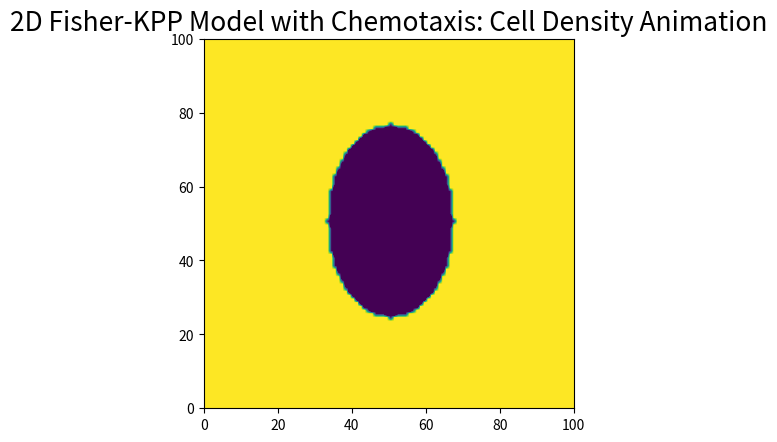
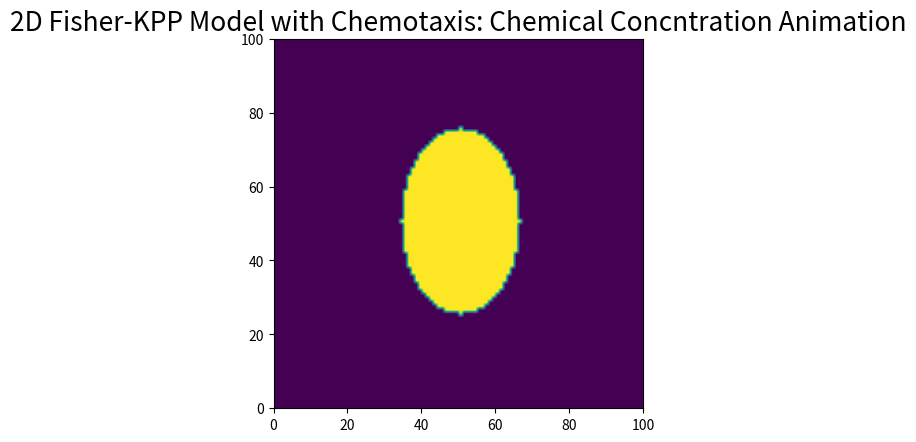
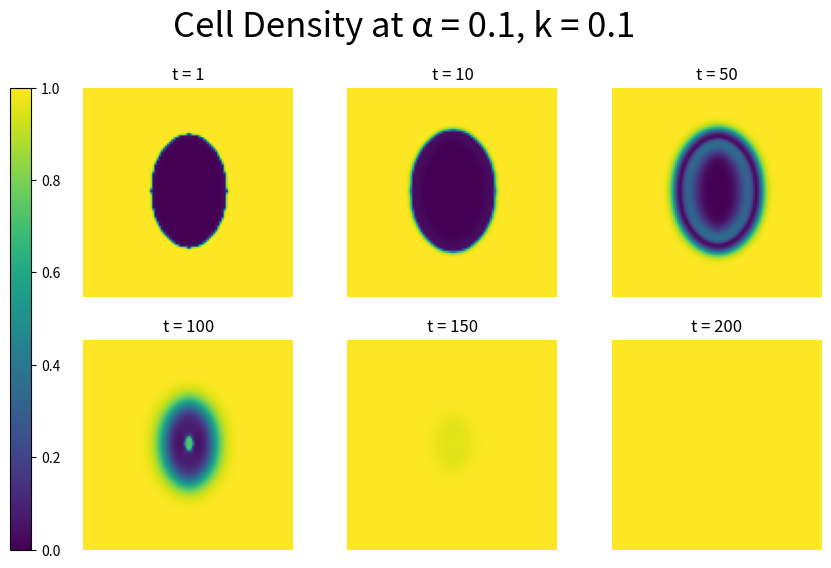
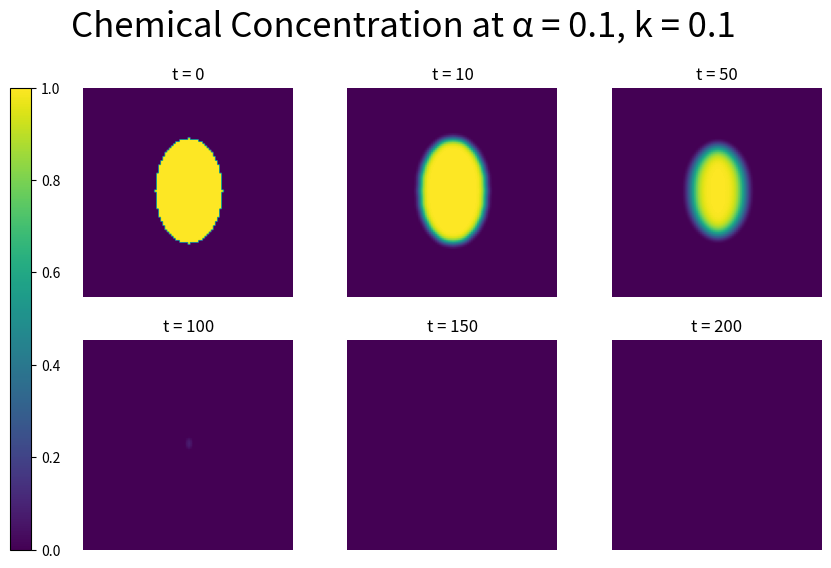

These figures' Python source, in order:
import numpy as np
import matplotlib.pyplot as plt
import matplotlib.animation as animation
import math
import matplotlib.gridspec as gridspec


alpha = 0.1 #chemotaxis parameter
k = 0.1 #degradation rate of the chemotactic signal
D = 0.15 
r = 0.1 
N  = 100 
D2 = 0.13

def create_chemotaxis_array(N:int, shape:str = "circle"):
    """
    Returns an initial condition 2D array.
    Parameters:
        N: the number of spatial points in the discretization
        shape: the shape of the initial condition (e.g., "circle", "rectangle", "oval", "elongated rectangle")
    """

    nc = np.zeros((2, N, N))
    nc[0] = 1  # cell density everywhere
    nc[1] = 0  # chemical concentration everywhere

    center = N // 2
    Y, X = np.ogrid[:N, :N]

    if shape == "circle":
        radius = N // 5
        distance = np.sqrt((X - center)**2 + (Y - center)**2)
        mask = distance <= radius

    elif shape == "rectangle":
        mask = np.zeros((N, N), dtype=bool)
        mask[N//4:N//2, N//4:N//2] = True

    elif shape == "oval":
        height = N // 4 
        width = N // 6       
        mask = ((X - center)**2) / (width**2) + ((Y - center)**2) / (height**2) <= 1

    elif shape == "elongated rectangle":
        mask = np.zeros((N, N), dtype=bool)
        mask[N//3:2*N//3, N//4:3*N//4] = True

    else:
        raise ValueError(f"Shape '{shape}' not recognized.")

    # Apply wound: remove cells, add chemical
    nc[0][mask] = 0  # cells removed in wound
    nc[1][mask] = 1  # chemical only in wound

    return nc

def chemotaxis_eqs(nc):
    """
    Sets up the Fisher-KPP model with chemotaxis for array nc, returning the PDEs dn/dt and dc/dt.
    """
    n, c = nc
    #computing laplacians - we are applying the 2D finite difference numerical scheme
    #moving up
    n_up = np.roll(n, shift=1, axis=0)
    c_up = np.roll(c, shift=1, axis=0)
    #moving down
    n_down = np.roll(n, shift=-1, axis=0)
    c_down = np.roll(c, shift = -1, axis = 0)
    #moving left
    n_left = np.roll(n, shift=1, axis=1)
    c_left = np.roll(c, shift=1, axis=1)
    #moving right
    n_right = np.roll(n, shift=-1, axis=1)
    c_right = np.roll(c, shift=-1, axis = 1)

    # 5 point stencil
    lap_n_5 = n_up + n_down + n_left + n_right - 4*n
    lap_c_5 = c_up + c_down + c_left + c_right - 4*c

    #equations:
    dndt = D * lap_n_5 - alpha * (n / np.clip(c, 1e-3, None)) * lap_c_5 + r * n * (1-n) #need to do + 1e-10 to avoid division by 0 errors that blow up the simulation
    dcdt = -k * n + D2 * lap_c_5

    return (dndt, dcdt)

def numerical_integration_explicit_eulers(nc, dt = 0.01, num_iters = 50000):
    """
    Numerically integrates array nc obtained from chemotaxis_eqs function using Explicit Euler's method.
    """

    narr_updates = []
    carr_updates = []

    for i in range(num_iters): 
        nt, ct = chemotaxis_eqs(nc) #recomputing the PDEs

        nc[0] = nc[0] + nt * dt #updating n
        nc[1] = nc[1] + ct * dt #updating c
        nc[1] = np.maximum(nc[1], 0) #prevent chemical from going negative

        #Boundary conditions:
        #dirichlet on vertical sides, there are always cells surrounding the wound: u = 1
        nc[0][:, 0] = 1
        nc[0][:, -1] = 1
        #neumann on horizontal sides, cell flux along the horizontal sides is none: u = u (this is especially important for when the wound vertically extends and "touches" the top and bottom of the grid)
        nc[0][0, :] = nc[0][1, :]
        nc[0][-1, :] = nc[0][-2, :]

        if i % 50 == 0: #appending every 50 iterations
            narr_updates.append(np.copy(nc[0]))
            carr_updates.append(np.copy(nc[1]))
    
    return narr_updates, carr_updates

def animate_celldensity(narr_updates, N):
    """
    Creates an animation of the cell density over time.
    """
    fig, ax = plt.subplots(1, 1)
    im = ax.imshow(
    	narr_updates[0],
    	interpolation="bilinear",
    	vmin=0,
    	vmax=1,
    	origin="lower",
    	extent=[0, N, 0, N],
	)

    def update(frame):
        im.set_array(narr_updates[frame])
        #im.set_clim(vmin=np.min(narr_updates[frame]), vmax=np.max(narr_updates[frame]) + 0.01)
        return (im, )
    

    ani = animation.FuncAnimation(
    	fig, update, interval=50, blit=True, frames = len(narr_updates), repeat = False
	)
    plt.title(f"2D Fisher-KPP Model with Chemotaxis: Cell Density Animation", fontsize=19)
    plt.show()

def animate_chemical(carr_updates, N):
    """
    Creates an animation of the chemical concentration over time.
    """
    fig, ax = plt.subplots(1, 1)
    im = ax.imshow(
    	carr_updates[0],
    	interpolation="bilinear",
    	vmin=0,
    	vmax=1,
    	origin="lower",
    	extent=[0, N, 0, N],
	)

    def update(frame):
        im.set_array(carr_updates[frame])
        #im.set_clim(vmin=np.min(carr_updates[frame]), vmax=np.max(carr_updates[frame]) + 0.01)
        return (im, )
    

    ani = animation.FuncAnimation(
    	fig, update, interval=50, blit=True, frames = len(carr_updates), repeat = False
	)
    plt.title(f"2D Fisher-KPP Model with Chemotaxis: Chemical Concntration Animation", fontsize=19)
    plt.show()

def plot_static_snapshots_density(uarr_updates, N, times, dt):
    """
    Plots static snapshots at specified times of the uarr_updates array.
    """
    iterations = [int(t / dt) for t in times]
    frame_indices = [i // 50 for i in iterations]

    num_snapshots = len(times)
    ncols = 3
    nrows = math.ceil(num_snapshots / ncols)

    # Create figure with gridspec to make room for left-side colorbar
    fig = plt.figure(figsize=(3.5 * ncols, 3 * nrows))
    gs = gridspec.GridSpec(nrows, ncols + 1, width_ratios=[0.1] + [1]*ncols, wspace=0.3)

    axes = []
    for i in range(num_snapshots):
        row = i // ncols
        col = i % ncols + 1  # Shift by 1 because column 0 is for colorbar
        ax = fig.add_subplot(gs[row, col])
        axes.append(ax)

    for ax, idx, t in zip(axes, frame_indices, times):
        im = ax.imshow(
            uarr_updates[idx],
            cmap='viridis',
            origin='lower',
            extent=[0, N, 0, N],
            vmin=0,
            vmax=1
        )
        ax.set_title(f"t = {t}", fontsize=12)
        ax.axis('off')

    cax = fig.add_subplot(gs[:, 0])
    fig.colorbar(im, cax=cax)
    #cax.set_ylabel('Concentration', rotation=270, labelpad=15)

    fig.suptitle(f"Cell Density at α = {alpha}, k = {k}", fontsize=25)
    plt.subplots_adjust(top=0.85, bottom=0.08)
    plt.tight_layout()
    plt.show()

def plot_static_snapshots_chemical(carr_updates, N, times, dt):
    """
    Plots static snapshots at specified times of the carr_updates array.
    """
    iterations = [int(t / dt) for t in times]
    frame_indices = [i // 50 for i in iterations]

    num_snapshots = len(times)
    ncols = 3
    nrows = math.ceil(num_snapshots / ncols)

    # Create figure with gridspec to make room for left-side colorbar
    fig = plt.figure(figsize=(3.5 * ncols, 3 * nrows))
    gs = gridspec.GridSpec(nrows, ncols + 1, width_ratios=[0.1] + [1]*ncols, wspace=0.3)

    axes = []
    for i in range(num_snapshots):
        row = i // ncols
        col = i % ncols + 1  # Shift by 1 because column 0 is for colorbar
        ax = fig.add_subplot(gs[row, col])
        axes.append(ax)

    for ax, idx, t in zip(axes, frame_indices, times):
        im = ax.imshow(
            carr_updates[idx],
            cmap='viridis',
            origin='lower',
            extent=[0, N, 0, N],
            vmin=0,
            vmax=1
        )
        ax.set_title(f"t = {t}", fontsize=12)
        ax.axis('off')

    cax = fig.add_subplot(gs[:, 0])
    fig.colorbar(im, cax=cax)
    #cax.set_ylabel('Concentration', rotation=270, labelpad=15)

    fig.suptitle(f"Chemical Concentration at α = {alpha}, k = {k}", fontsize=25)
    plt.subplots_adjust(top=0.85, bottom=0.08)
    plt.tight_layout()
    plt.show()

if __name__ == "__main__":
    nc = create_chemotaxis_array(N, shape = "oval")
    nt, ct = chemotaxis_eqs(nc)
    narr_updates, carr_updates = numerical_integration_explicit_eulers(nc)
    animate_celldensity(narr_updates, N)
    animate_chemical(carr_updates, N)
    plot_static_snapshots_density(narr_updates, N, [1, 10, 50, 100, 150, 200], dt = 0.01)
    plot_static_snapshots_chemical(carr_updates, N, [0, 10, 50, 100, 150, 200], dt = 0.01)

